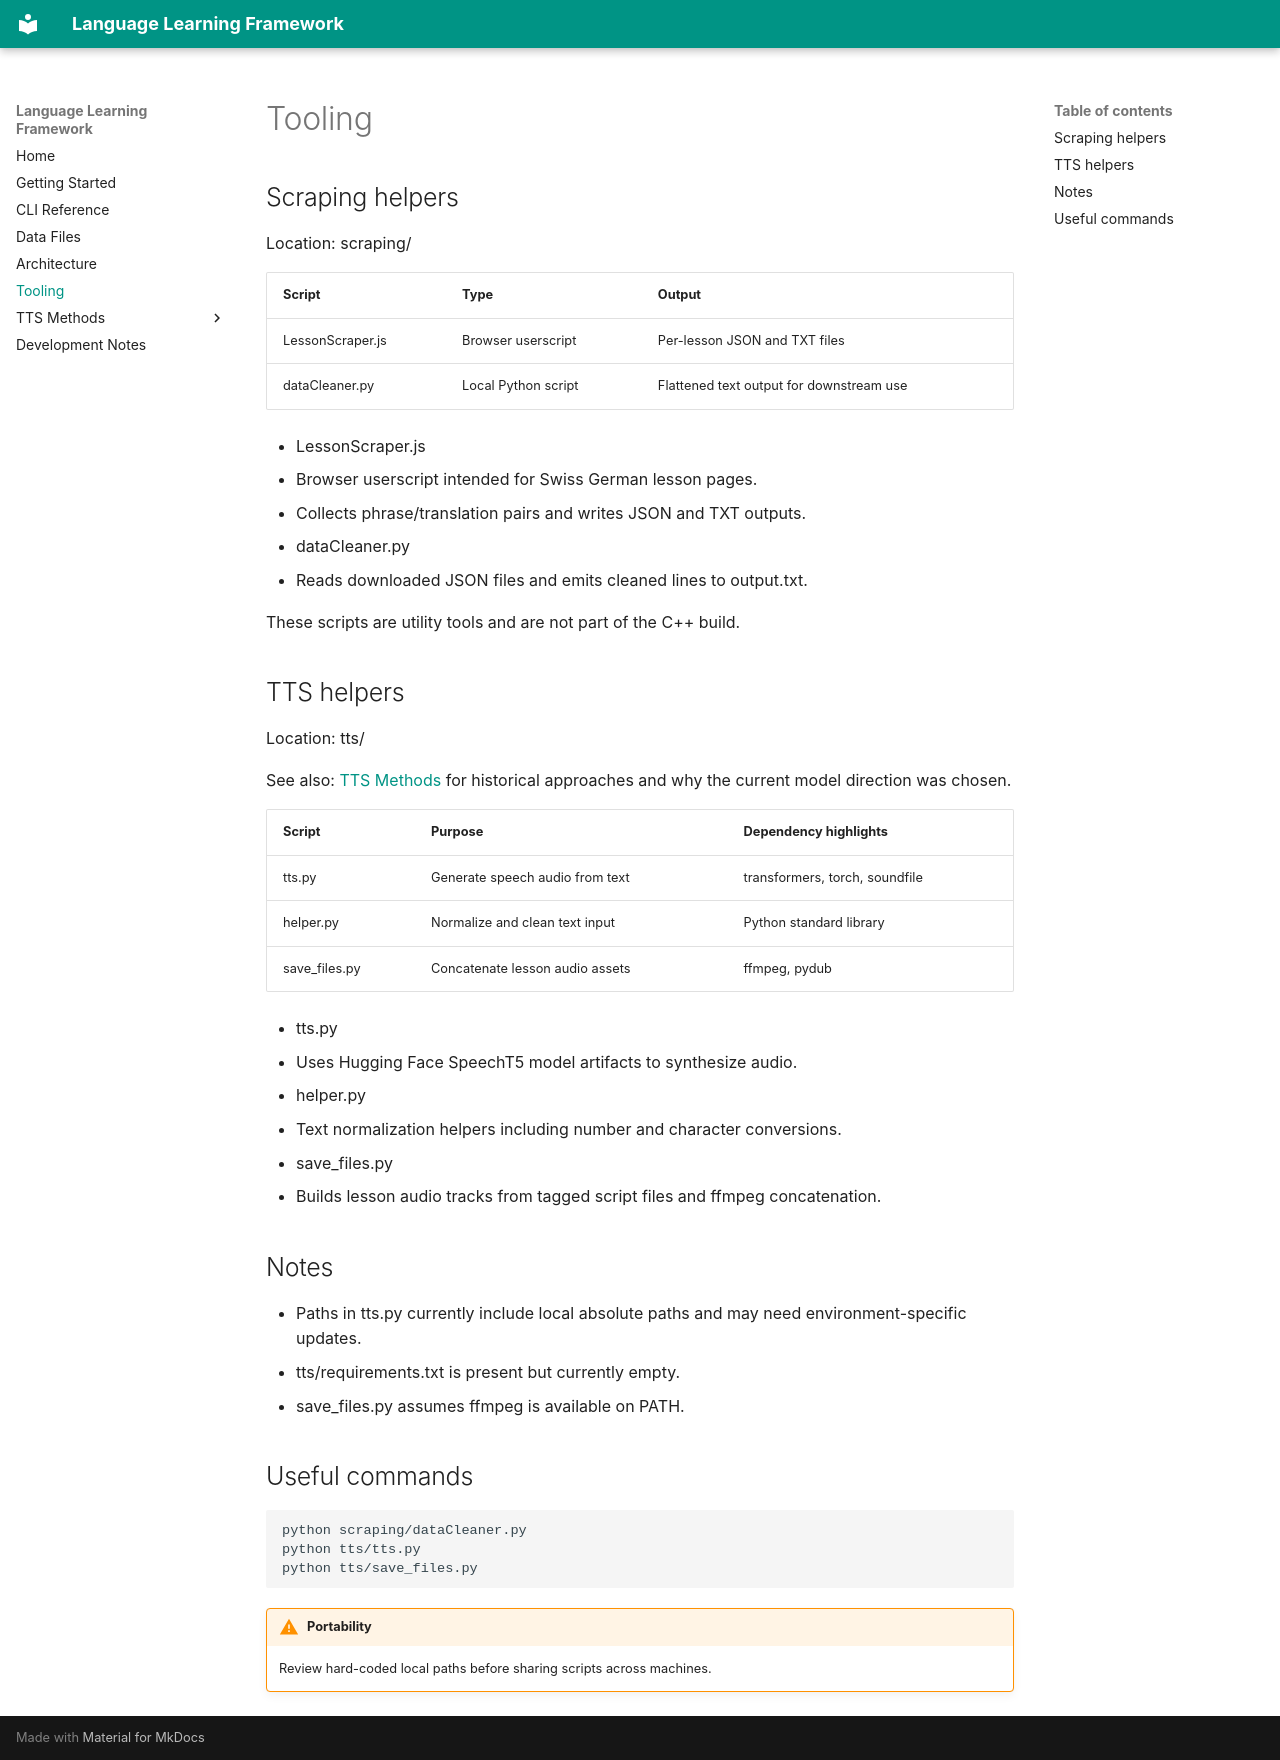

repository: griffing52/LanguageLearningFramework · page: tooling/index.html · generator: mkdocs

# Tooling

## Scraping helpers

Location: scraping/

| Script | Type | Output |
| --- | --- | --- |
| LessonScraper.js | Browser userscript | Per-lesson JSON and TXT files |
| dataCleaner.py | Local Python script | Flattened text output for downstream use |

- LessonScraper.js
  - Browser userscript intended for Swiss German lesson pages.
  - Collects phrase/translation pairs and writes JSON and TXT outputs.
- dataCleaner.py
  - Reads downloaded JSON files and emits cleaned lines to output.txt.

These scripts are utility tools and are not part of the C++ build.

## TTS helpers

Location: tts/

See also: [TTS Methods](tts-methods/index.md) for historical approaches and why the current model direction was chosen.

| Script | Purpose | Dependency highlights |
| --- | --- | --- |
| tts.py | Generate speech audio from text | transformers, torch, soundfile |
| helper.py | Normalize and clean text input | Python standard library |
| save_files.py | Concatenate lesson audio assets | ffmpeg, pydub |

- tts.py
  - Uses Hugging Face SpeechT5 model artifacts to synthesize audio.
- helper.py
  - Text normalization helpers including number and character conversions.
- save_files.py
  - Builds lesson audio tracks from tagged script files and ffmpeg concatenation.

## Notes

- Paths in tts.py currently include local absolute paths and may need environment-specific updates.
- tts/requirements.txt is present but currently empty.
- save_files.py assumes ffmpeg is available on PATH.

## Useful commands

```powershell
python scraping/dataCleaner.py
python tts/tts.py
python tts/save_files.py
```

!!! warning "Portability"
    Review hard-coded local paths before sharing scripts across machines.
